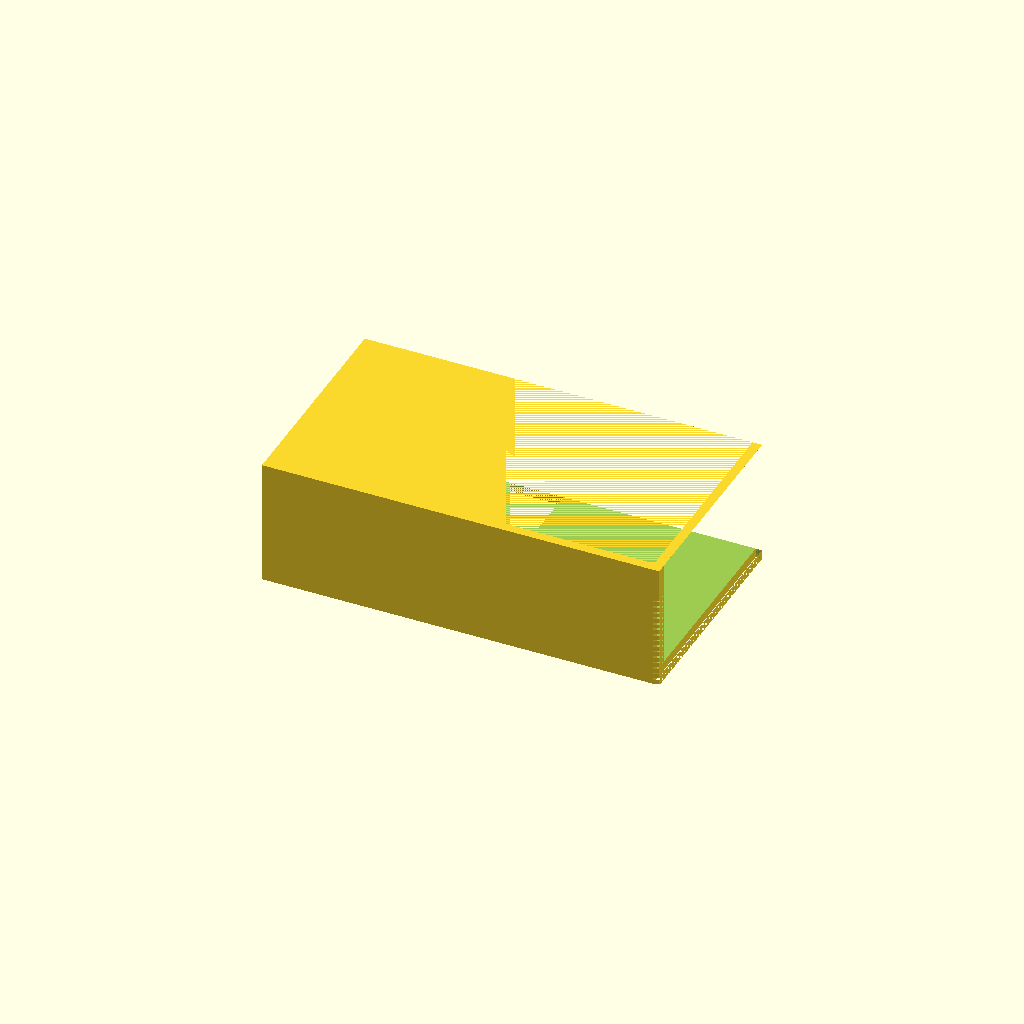
Cell 1: rendered with the file's own defaults.
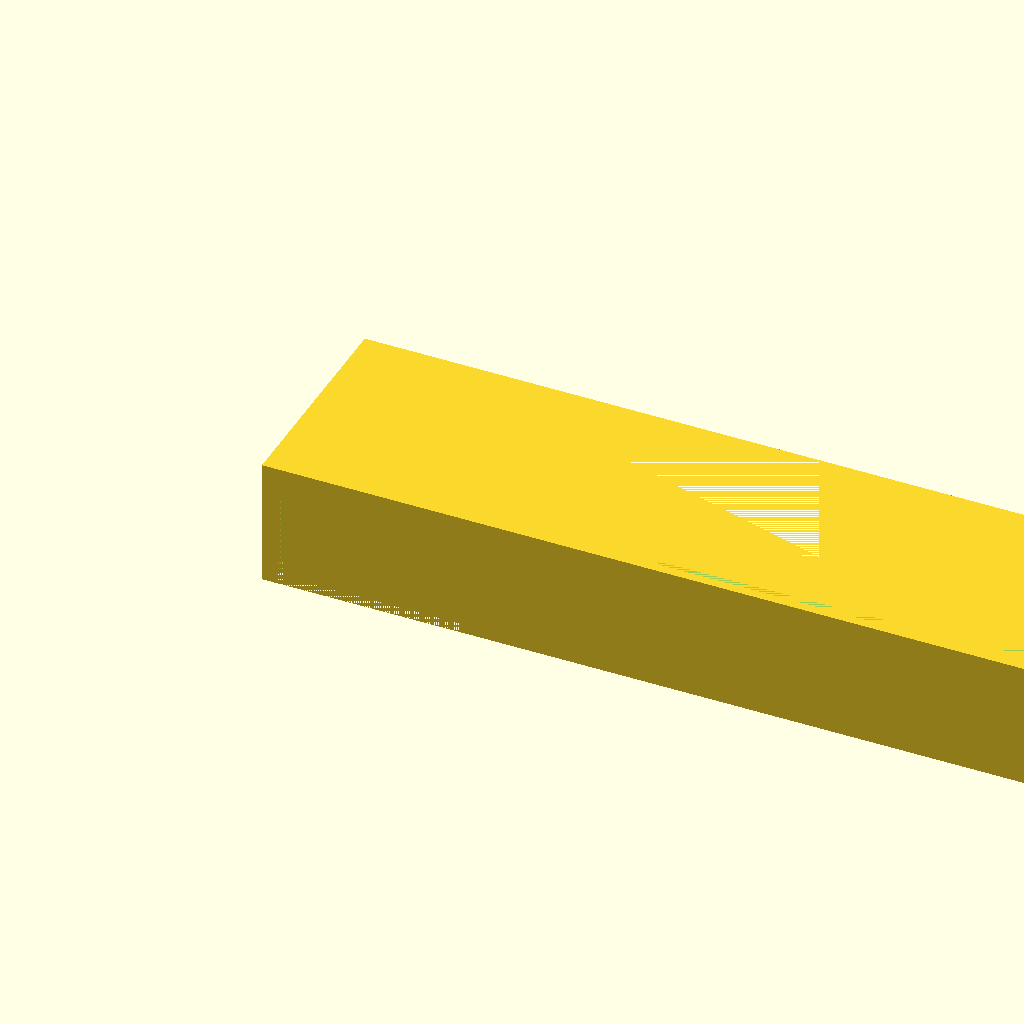
Cell 2 — inner_l set to 240, the other parameters unchanged.
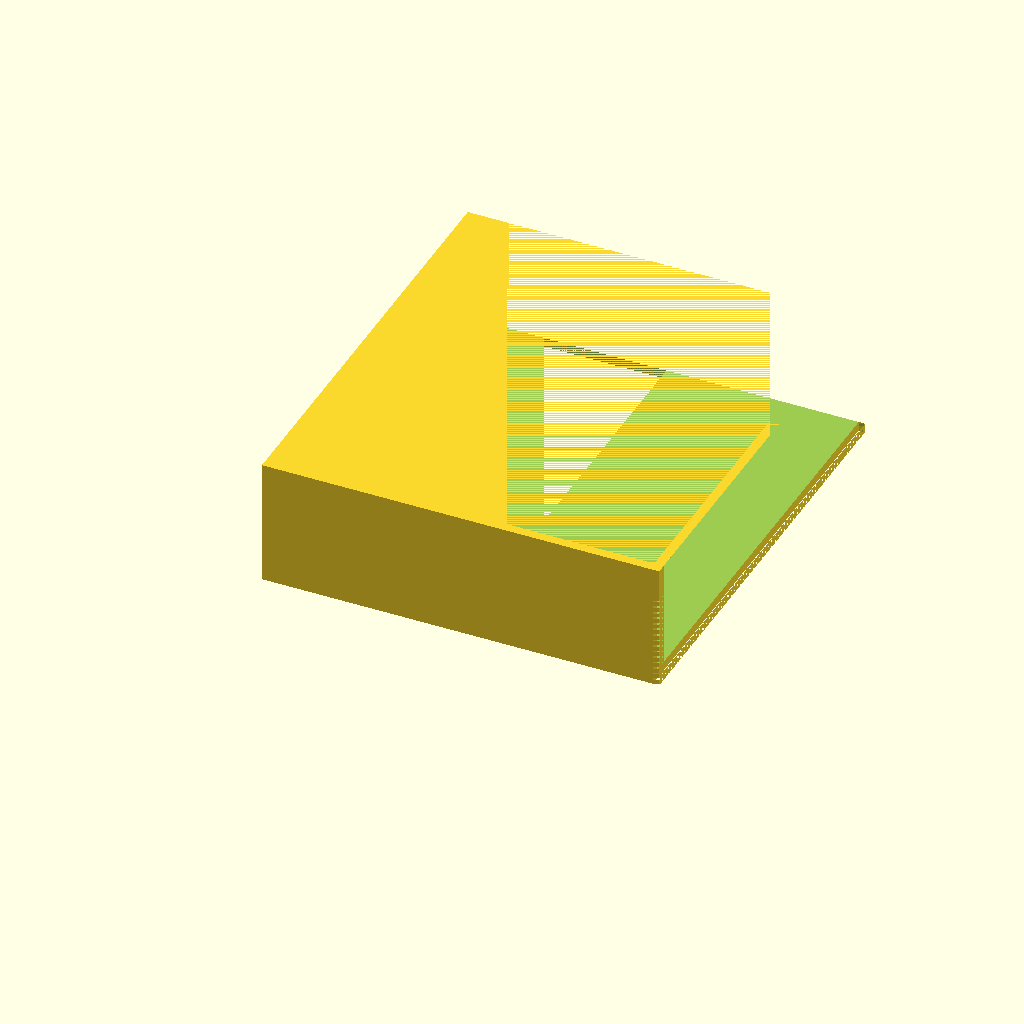
Cell 3 — inner_w set to 140, the other parameters unchanged.
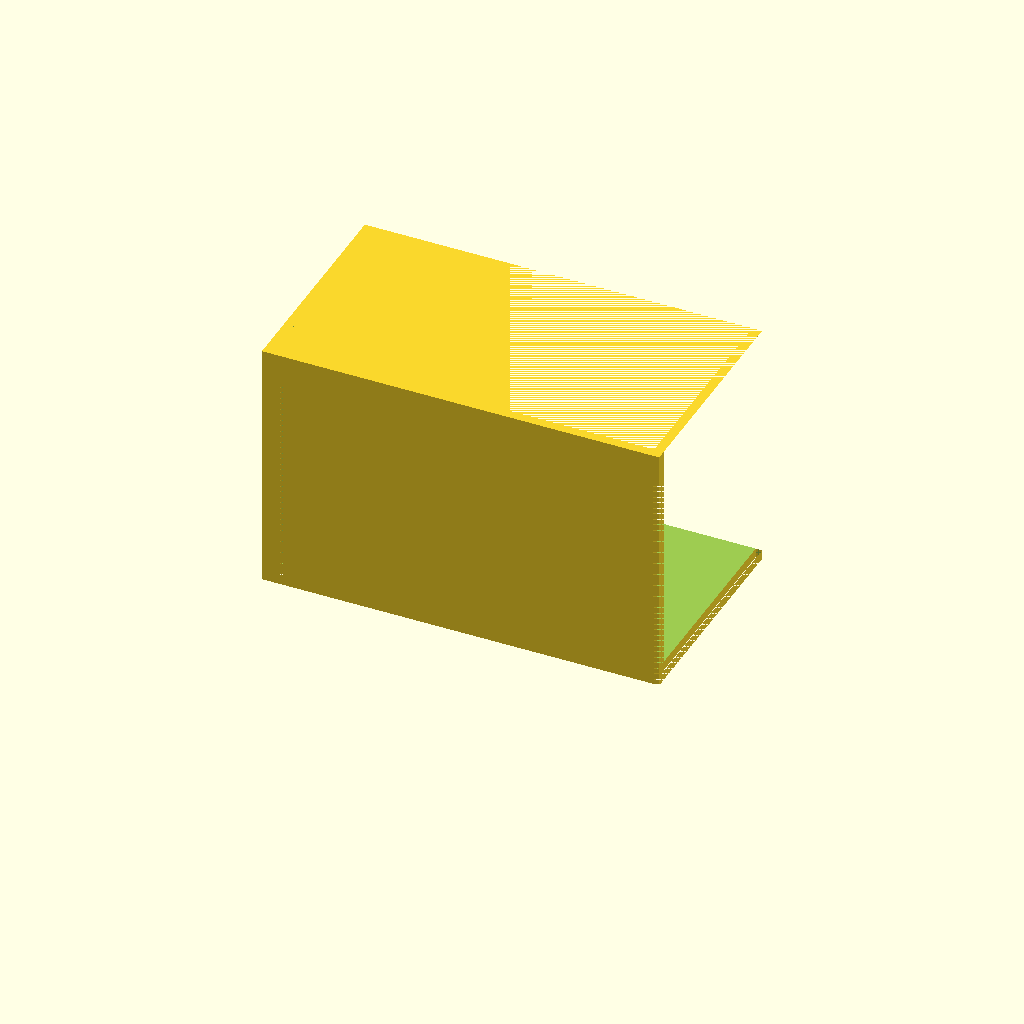
Cell 4: height = 80 (everything else at default).
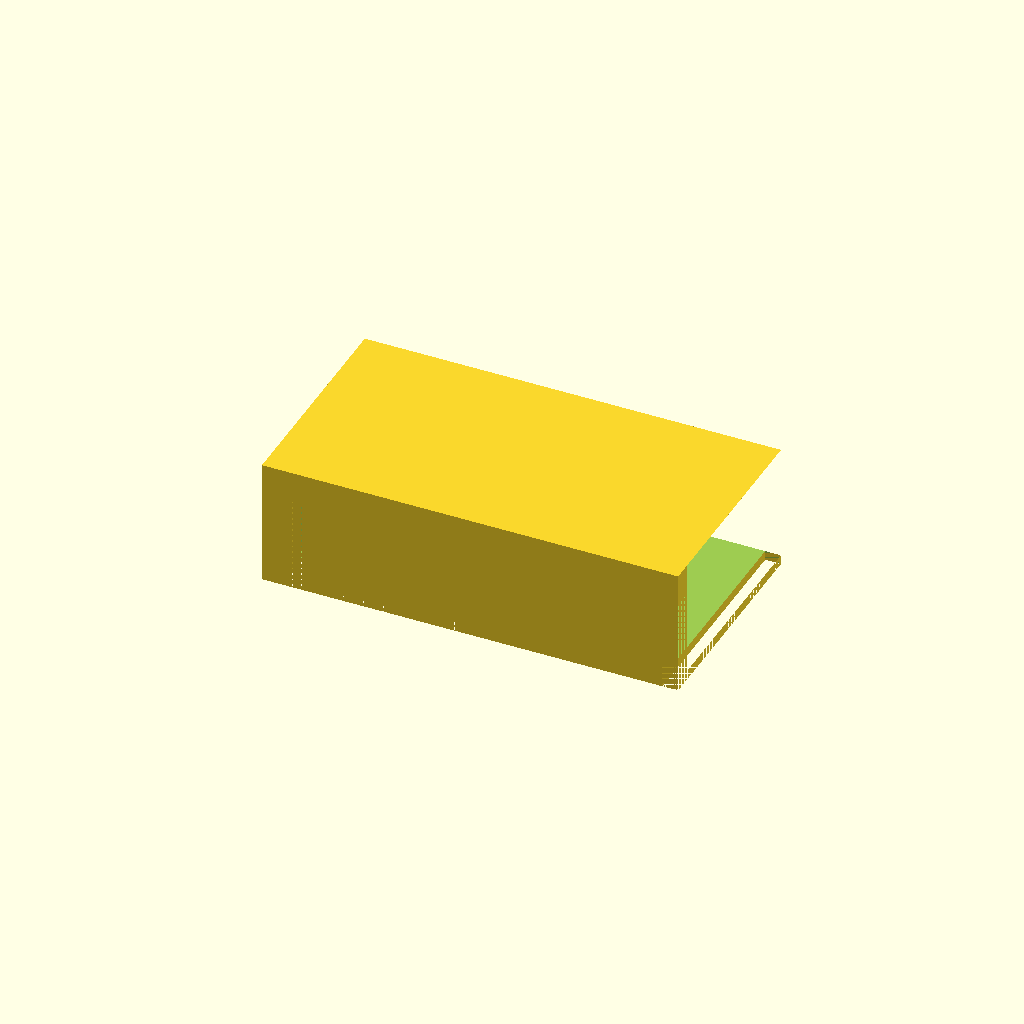
Cell 5 — wall set to 6, the other parameters unchanged.
One fixed orthographic camera (rotation 55°, 0°, 25°; colour scheme Cornfield) for every cell.
The OpenSCAD source (bench/results/gpu-v1-g7/code/scadcoder-v1/mini_gel_tank_s2_a2.scad):
// Open-top rectangular buffer tank for a mini horizontal gel-electrophoresis box. NOVEL general part.
//

inner_l = 120;
inner_w = 70;
height  = 40;
wall    = 3;
floor   = 3;

$fn = 48;

inner_h = height - floor;

difference() {
    cube([inner_l + 2 * wall, inner_w, height]);
    translate([wall, wall, floor]) cube([inner_l, inner_w, height - floor]);     // empty space below the platform
    translate([wall, wall, height - inner_h]) cube([inner_l + 2 * wall, inner_w, inner_h]);   // walls above the empty space
    // solid platform the gel tray rests on, centred in X, spanning the full width
    translate([wall, 0, height - inner_h - 10]) cube([60, inner_w, 10]);
    // electrode holes: a 2 mm hole through each end wall, horizontal along X, at y = 0, z = 30
    for (x = [wall, inner_l + wall - 1])
        translate([x, 0, height - inner_h - 10]) difference() {
            cube([wall + 1, inner_w, height - floor]);
            translate([0, 0, -1]) cube([2, inner_w, height - floor + 1]);
        }
}
Customizer parameters (derived from the source; name, type, default, range or options):
inner_l: number, default 120
inner_w: number, default 70
height: number, default 40
wall: number, default 3
floor: number, default 3
